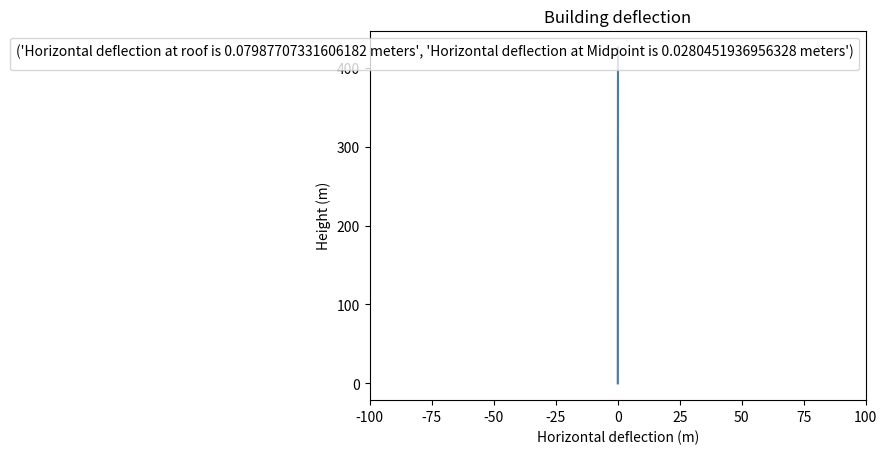

Here is the Python script that generated this plot:
import numpy as np
from scipy.integrate import solve_bvp
import matplotlib.pyplot as plt

#modelling 432 Park Avenue

H = 426           #total eight (m)
B = 28.5          #Outer width (m)
D = 28.5          #Outer depth (m)
t = 0.5           #wall thickness (m)

#Material props 
E = 40e9          #young modulus (Pa)
MU = 300000       #Mass metre (height) (kg/m)
G = 9.81          #Gravity (ms^-2)

# Uniform wind load (Kyle's part) 
F = 100000    #Lateral force per metre (N/m)

I = (B * D**3 - (B - 2*t) * (D - 2*t)**3) / 12

z = np.linspace(0, H, 500)
y = np.zeros((4, len(z)))

# Non-uniform wind speed, pressure and force for rectangular building
def q(z):
    """Wind force at height z"""
# Non-uniform wind load 
V_REF = 8        # Measured wind speed at reference height (changes with different wind conditions) [m/s]
H_REF = 10        # Reference height h1 (m)
Z0 = 1.6          # Roughness length for urban skyscrapers (m)
RHO = 1.225       # Air density (kg/m^3)
GF = 0.887        # Gust factor

def wind_speed(z):
    """Log wind profile: v(h2) = v(h1) * ln(h2/z0) / ln(h1/z0)"""
    z_safe = np.maximum(z, Z0)   # avoids ln(0) at the foundation
    return V_REF * np.log(z_safe / Z0) / np.log(H_REF / Z0) # Wind speed at z

def Cp(z):
    """Pressure coefficient: rises to 0.8 at 75% height, then falls to 0.4 at the roof"""
    return np.where(
        z <= 0.75 * H,
        0.40 + 0.40 * (z / (0.75 * H)),
        0.80 - 0.40 * ((z - 0.75 * H) / (0.25 * H))
    )

def pressure(z):
    """Wind pressure p(z) in Pa"""
    return 0.5 * RHO * wind_speed(z)**2 * GF * Cp(z) # Pressure Formula

def q(z):
    """Wind force per metre of height (N/m) = pressure x building width"""
    return pressure(z) * B 

#hollow rectangle sma

def P(z):
    """Axial force per unit height"""
    return MU * G * (H-z)

def U4d_calc(z, U1d, U2d):
    """Fourth derivative"""
    return (q(z) + MU * G * U1d - P(z) * U2d)/(E * I)

def equations(z, y):
    U1d = y[1]
    U2d = y[2]
    U3d = y[3]

    U4d = U4d_calc(z, U1d, U2d)
    return np.vstack((U1d, U2d, U3d, U4d))

def boundary_conditions(foundation, roof):
    return np.array([foundation[0], foundation[1], roof[2], roof[3]])

# solve_bvp calls equations(z, y) internally
# estimates 4 values at the start for foundation and 4 at the end for roof

solution = solve_bvp(
    equations,
    boundary_conditions,
    z,
    y)

d = solution.sol(z)[0]

plt.plot(d, z)
plt.xlabel('Horizontal deflection (m)')
plt.ylabel('Height (m)')
plt.title("Building deflection")
plt.xlim(-100, 100)
plt.legend(title = (f'Horizontal deflection at roof is {d[-1]} meters',
           f'Horizontal deflection at Midpoint is {d[int(len(d)/2)]} meters'))
plt.plot(np.zeros(len(z)), z, label = 'centreline', alpha = 0.5, color = 'grey')

plt.show()
